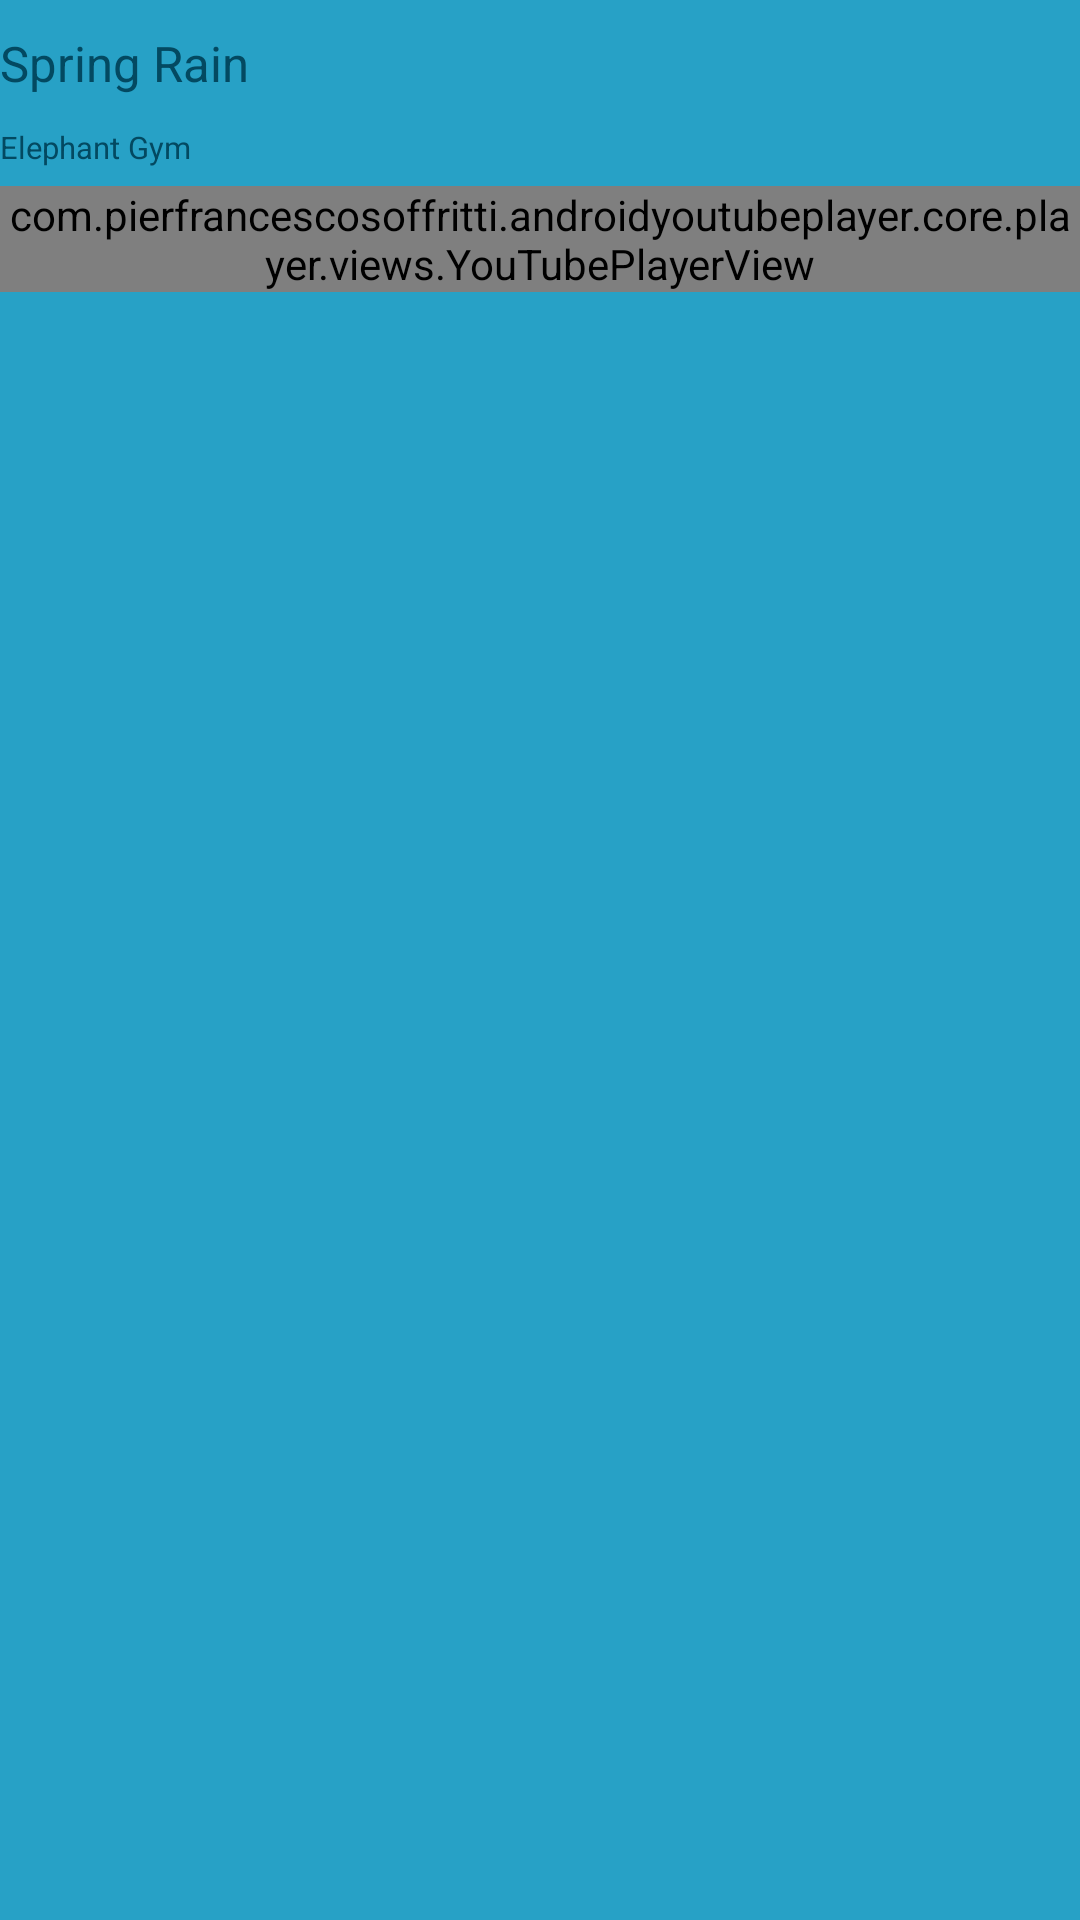

Layout XML and referenced resources for this Android screen:
<!-- AndroidManifest.xml: application theme AppTheme -->
<!-- res/layout/fragment_favorites.xml -->
<?xml version="1.0" encoding="utf-8"?>
<LinearLayout xmlns:android="http://schemas.android.com/apk/res/android"
    android:layout_width="match_parent"
    android:layout_height="match_parent"
    xmlns:app="http://schemas.android.com/apk/res-auto"
    android:orientation="vertical"
    android:background="@color/latar"
    android:paddingBottom="57dp">
    <TextView
        android:layout_width="wrap_content"
        android:layout_height="wrap_content"
        android:layout_marginTop="10dp"
        android:layout_gravity="start"
        android:id="@+id/textViewTitle1"
        android:text="Spring Rain"
        android:textSize="8pt"
        android:textColor="@color/isi"/>
    <TextView
        android:layout_width="wrap_content"
        android:layout_height="wrap_content"
        android:layout_marginTop="10dp"
        android:layout_gravity="start"
        android:id="@+id/descVideo1"
        android:text="Elephant Gym"
        android:textSize="5pt"
        android:textColor="@color/isi"
        android:layout_marginBottom="6dp"/>
    <com.pierfrancescosoffritti.androidyoutubeplayer.core.player.views.YouTubePlayerView
        android:id="@+id/youtube_view1"
        android:layout_width="match_parent"
        android:layout_height="wrap_content"
        app:videoId="yVSeFCS-jJc"
        app:autoPlay="false"
        app:showYouTubeButton="false"
        android:layout_marginBottom="@+id/textViewTitle"/>



</LinearLayout>
<!-- resources referenced by this layout -->
<resources>
  <color name="isi">#034961</color>
  <color name="latar">#27A1C6</color>
  <style name="AppTheme" parent="Theme.AppCompat.Light.NoActionBar">
          
          <item name="colorPrimary">@color/latar</item>
          <item name="colorPrimaryDark">@color/latar</item>
          <item name="colorAccent">@color/isi</item>
      </style>
</resources>
